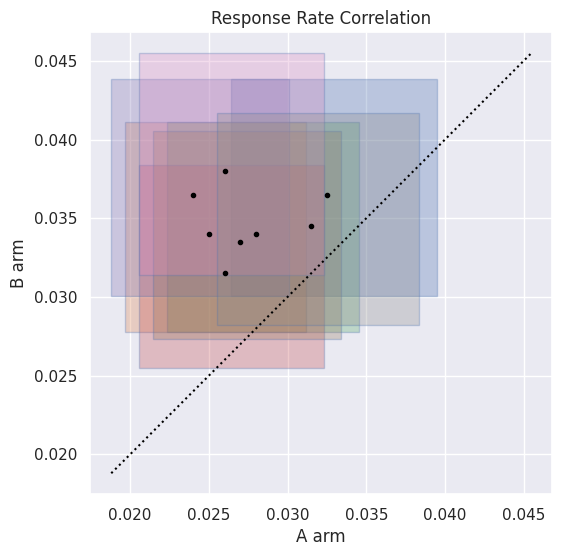

Generate this figure with matplotlib:
import numpy as np
import pandas as pd
from scipy.stats import beta as beta_dist
from scipy.optimize import minimize_scalar
import matplotlib.pyplot as plt
import seaborn as sns
from matplotlib.patches import Rectangle, Ellipse

sns.set()
# If you don't like Seaborn's look, switch back to vanilla
# graphing aesthetics by running:
#   sns.reset_orig()


def num_to_list(x):
    if isinstance(x, (int, float, np.int32, np.int64, np.float32, np.float64)):
        return [x]
    else:
        return x


def str_to_series(x, df):
    return ()


def highest_density_interval(alpha, beta, prob):
    """
    Find the shortest confidence/credibility interval of the beta(A,B) distribution
    containing probability "prob"
    """
    dist = beta_dist(alpha, beta)

    # Function to find the interval
    def interval_func(low_tail_prob):
        low_tail = dist.ppf(low_tail_prob)
        high_tail_prob = low_tail_prob + prob
        high_tail = dist.ppf(high_tail_prob)
        return high_tail - low_tail

    # Find the low tail probability that minimizes the interval width
    low_tail_prob = minimize_scalar(
        interval_func, bounds=(0, 1 - prob), method="bounded"
    ).x

    # Compute the interval
    low_tail = dist.ppf(low_tail_prob)
    high_tail_prob = low_tail_prob + prob
    high_tail = dist.ppf(high_tail_prob)

    return low_tail, high_tail


def rate_comparison(
    num_successes_A=None,
    num_successes_B=None,
    num_trials_A=None,
    num_trials_B=None,
    # Optional arguments
    labels=None,
    confidence=0.9,  # How big is our confidence/credibility interval?
    df=None,
    ax=None,
    plot_kwargs=None,
    plot=True,
    patch_type="rectangle",
    patch_alpha=0.3,
    label_font_size=8,
    xlabel="A arm",
    ylabel="B arm",
    title="Response Rate Correlation",
):
    """
    We run a series of A/B experiments.  In each experiment, we run a number of trials of
    the A arm and the B arm, recording the number of successes.  We're trying to estimate
    the probability that each arm succeeds.  The probability may differ between different
    experiments.

    This function computes the expected success rate and uncertainty for each experiment
    and (optionally) plots the results.
    """

    if plot_kwargs is None:
        plot_kwargs = {}
    if ax is None:
        ax = plt.gca()
    assert patch_type in ["ellipse", "rectangle"]

    num_successes = dict(A=num_successes_A, B=num_successes_B)
    num_trials = dict(A=num_trials_A, B=num_trials_B)
    arms = ["A", "B"]

    ###########################
    # Standardize input formats
    ###########################

    ## If input specified a single experiment by listing four numbers, convert to 4 singleton lists
    for arm in arms:
        num_successes[arm] = num_to_list(num_successes[arm])
        num_trials[arm] = num_to_list(num_trials[arm])

    ## If dataframe is specified, we assume arguments are the names of columns, not the
    ## columns themselves.
    if df is not None:
        for arm in arms:
            num_successes[arm] = df[num_successes[arm]].values
            num_trials[arm] = df[num_trials[arm]].values
        if labels is not None:
            labels = df[labels].values

    # Make sure consistent number of experiments
    num_experiments = len(num_successes["A"])
    if num_experiments == 0:
        raise ValueError("Must have at least 1 experiment!")
    for arm in arms:
        assert num_experiments == len(num_successes[arm])
        assert num_experiments == len(num_trials[arm])
        for i in range(num_experiments):
            assert num_trials[arm][i] >= 1
    if labels:
        assert num_experiments == len(labels)

    assert confidence > 0
    assert confidence < 1

    #########################
    # Compute statistics
    #########################

    results = dict(num_experiments=num_experiments, confidence=confidence)
    for arm in arms:
        results[arm] = dict(rate=[], std_dev=[], low=[], high=[])

        for i in range(num_experiments):
            results[arm]["rate"].append(num_successes[arm][i] / num_trials[arm][i])
            # Beta distribution computations
            ## Set Beta parameters
            alpha = num_successes[arm][i] + 1
            ## Sigh.  The "Beta distribution" has a parameter traditionally called "beta".
            beta = num_trials[arm][i] + 1 - alpha
            ## Compute variance and thence standard deviation
            var = alpha * beta / ((alpha + beta) ** 2 * (alpha + beta + 1))
            results[arm]["std_dev"].append(np.sqrt(var))
            lower_bound, upper_bound = highest_density_interval(alpha, beta, confidence)
            results[arm]["low"].append(lower_bound)
            results[arm]["high"].append(upper_bound)

    if plot:
        # Draw a dotted line along the main diagonal
        mm, MM = np.inf, -np.inf
        for rate_A, rate_B in zip(results["A"]["low"], results["B"]["low"]):
            mm = min(mm, min(rate_A, rate_B))
        for rate_A, rate_B in zip(results["A"]["high"], results["B"]["high"]):
            MM = max(MM, max(rate_A, rate_B))
        ax.plot([mm, MM], [mm, MM], ":", color="black")
        print("MMMMM", mm, MM)

        color_list = sns.color_palette("deep", 8)
        legend_proxy, legend_label = [], []
        for i in range(num_experiments):
            facecolor = color_list[i % len(color_list)]
            edgecolor = color_list[i // len(color_list)]
            x_low, x_high = results["A"]["low"][i], results["A"]["high"][i]
            y_low, y_high = results["B"]["low"][i], results["B"]["high"][i]
            width = x_high - x_low
            height = y_high - y_low
            if patch_type == "ellipse":
                center_x = (x_low + x_high) / 2
                center_y = (y_low + y_high) / 2
                angle = 0
                patch = Ellipse(
                    (center_x, center_y),
                    width,
                    height,
                    edgecolor=edgecolor,
                    facecolor=facecolor,
                    alpha=patch_alpha,
                )
            elif patch_type == "rectangle":
                patch = Rectangle(
                    (x_low, y_low),
                    width,
                    height,
                    edgecolor=edgecolor,
                    facecolor=facecolor,
                    alpha=patch_alpha,
                )
            else:
                raise ValueError(f"Unknown path type {patch_type}")
            ax.add_patch(patch)
            if labels is not None:
                legend_proxy.append(
                    plt.Line2D(
                        [0],
                        [0],
                        linestyle="none",
                        marker="o",
                        markerfacecolor=facecolor,
                        markeredgecolor=edgecolor,
                        markersize=label_font_size,
                    )
                )
                legend_label.append(labels[i])
        if labels is not None:
            plt.legend(legend_proxy, legend_label, prop={"size": label_font_size})

        plt.xlabel(xlabel)
        plt.ylabel(ylabel)
        plt.title(title)
        plt.scatter(
            results["A"]["rate"], results["B"]["rate"], marker=".", color="black"
        )
        ax.set_aspect("equal")

    return results


if __name__ == "__main__":

    # Some synthetic data
    num_experiments = 8
    num_trials = 2000
    num_conversions_A = np.random.binomial(num_trials, 0.03, size=num_experiments)
    num_conversions_B = np.random.binomial(num_trials, 0.035, size=num_experiments)
    num_emails_A = num_experiments * [num_trials]
    num_emails_B = num_experiments * [num_trials]

    # Plot the figure
    plt.figure(figsize=(6, 6))
    results = rate_comparison(
        num_successes_A=num_conversions_A,
        num_successes_B=num_conversions_B,
        num_trials_A=num_emails_A,
        num_trials_B=num_emails_B,
    )
    plt.show()
